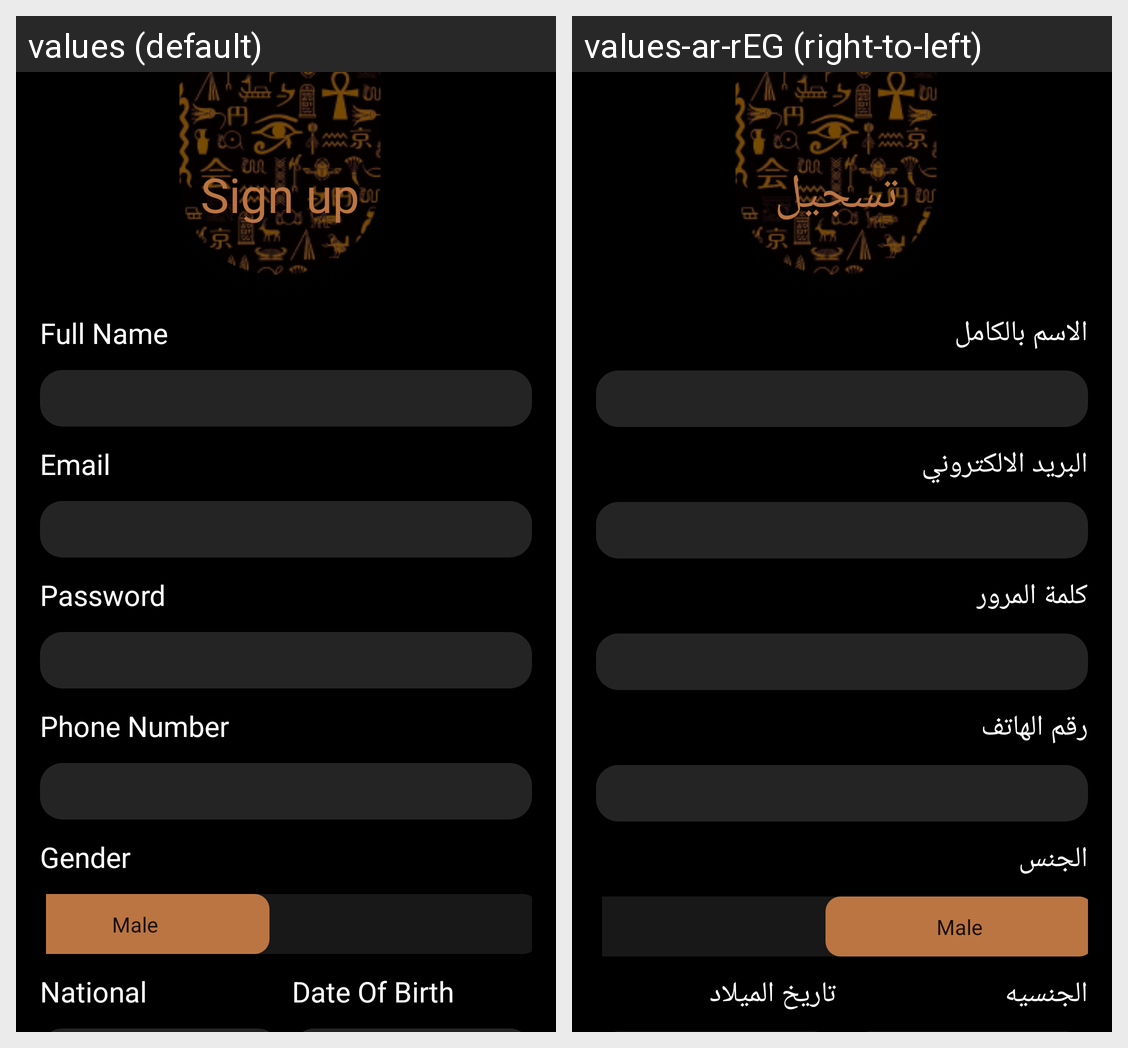

This grid shows one Android layout under two languages. Give, for every string resource on the screen, its name, the default text and each shown locale's text.
Android screen res/layout/activity_sign_up.xml rendered under 2 locales, left to right: values (default), values-ar-rEG (right-to-left). Device: Nexus 5 (rendered at 1080×1920; each locale shown at half size, 540×960, under a caption strip naming it); theme Theme.Mommia.
Strings drawn on this screen, with the default value and each locale's value (text and hints the layout hard-codes, and strings that could not be matched under every locale, appear in the picture but are not listed):

sign_up
  values: Sign up
  values-ar-rEG: تسجيل

tv_full_name
  values: Full Name
  values-ar-rEG: الاسم بالكامل

email
  values: Email
  values-ar-rEG: البريد الالكتروني

pass
  values: Password
  values-ar-rEG: كلمة المرور

phone
  values: Phone Number
  values-ar-rEG: رقم الهاتف

tv_gender
  values: Gender
  values-ar-rEG: الجنس

tv_national
  values: National
  values-ar-rEG: الجنسيه

tv_date_of_birth
  values: Date Of Birth
  values-ar-rEG: تاريخ الميلاد
